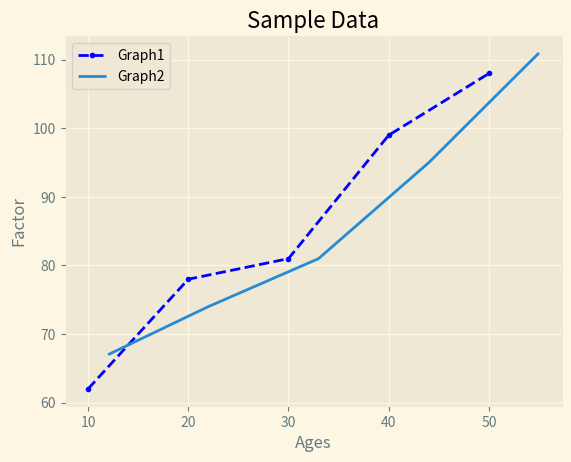

Source code (Python):
import pylab as pl
from matplotlib import pyplot as plt
import numpy as np

# this gives formatting style to the graph
plt.style.use('Solarize_Light2') # this is from the below plt styles
# avaiable function

x=[10,20,30,40,50]
y=[62,78,81,99,108]

x1=[12,22,33,44,55]
y1=[67,74,81,95,111]


plt.plot(x,y,color="b",linestyle="--",marker=".", label="Graph1")
# LABEL  is a way for legend function of plotlib to understand which graph is which and display on the top corner of the graph
# COlOR adds colour to that specific graph
#Linestyle adds what type of line would represne the graph
#Marker are dots representing the pont of P(x,y) in the graph like
# you can check all these designs on the website

plt.plot(x1,y1, label ="Graph2")

plt.xlabel("Ages")
plt.ylabel("Factor")

# adds a title ot the page
plt.title("Sample Data")


#legend helps us to identify which graph is which
# plt.legend(['graph1','graph2']) one way to define legend or you can directly label the graphs while plotting them.
plt.legend()

#grid adds a grid to the graph
plt.grid(True)


# plot styles this shows all of them inbuilt in matplpotlib
#print(plt.style.available)


#saving the plot as png
# plt.savefig('plt.png')

plt.show()